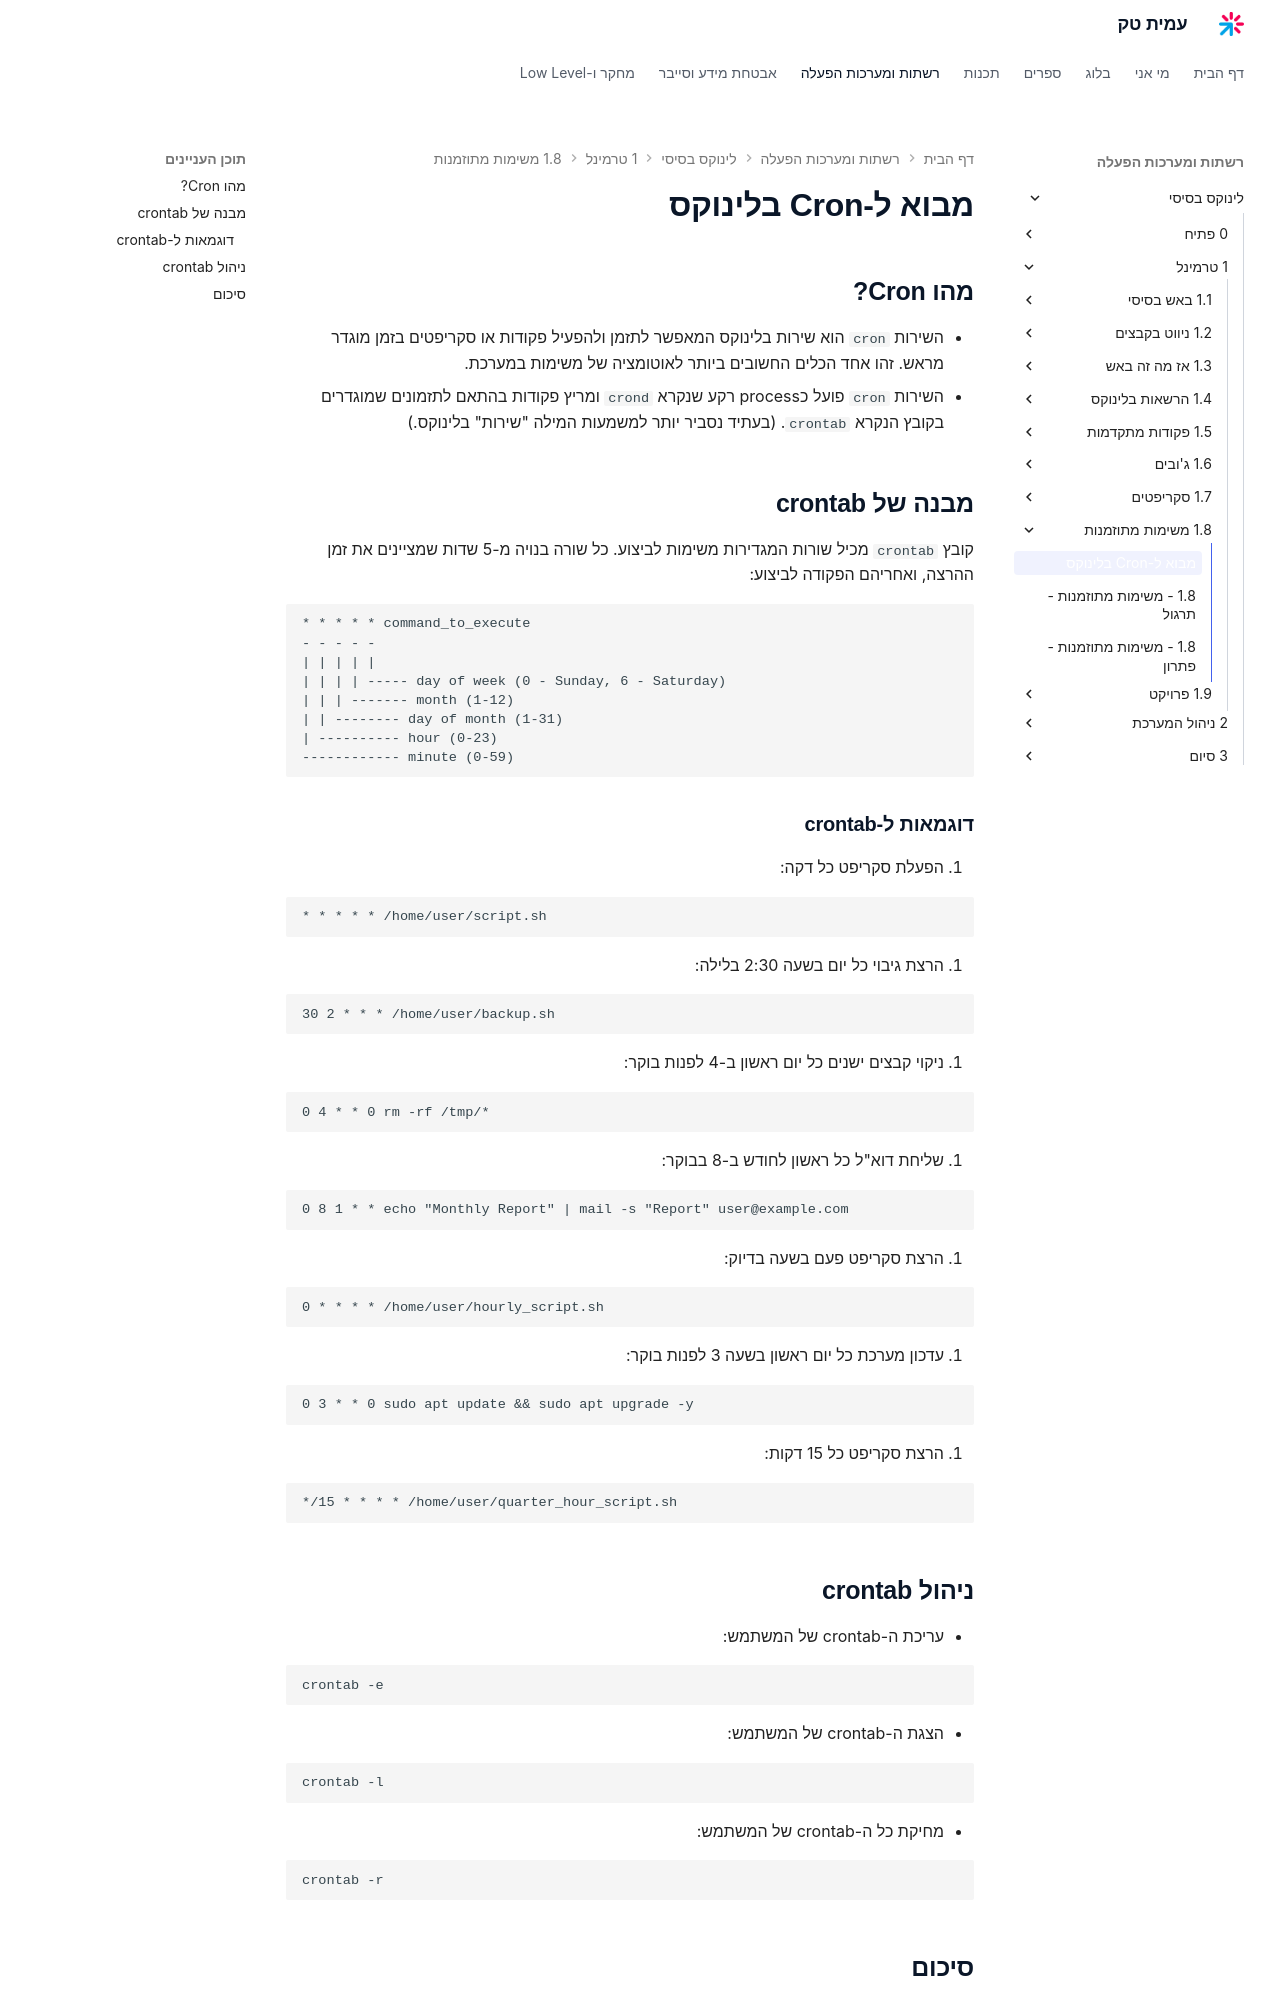

repository: AmitPinchasi/amittech · page: לינוקס-בסיסי/1 - טרמינל/1.8 - משימות מתוזמנות/1.8 - משימות מתוזמנות - הרצאה/index.html · generator: mkdocs

# מבוא ל-Cron בלינוקס

## מהו Cron?

- השירות `cron` הוא שירות בלינוקס המאפשר לתזמן ולהפעיל פקודות או סקריפטים בזמן מוגדר מראש. זהו אחד הכלים החשובים ביותר לאוטומציה של משימות במערכת.
- השירות `cron` פועל כprocess רקע שנקרא `crond` ומריץ פקודות בהתאם לתזמונים שמוגדרים בקובץ הנקרא `crontab`. (בעתיד נסביר יותר למשמעות המילה "שירות" בלינוקס.)

## מבנה של crontab

קובץ `crontab` מכיל שורות המגדירות משימות לביצוע. כל שורה בנויה מ-5 שדות שמציינים את זמן ההרצה, ואחריהם הפקודה לביצוע:

```
* * * * * command_to_execute
- - - - -
| | | | |
| | | | ----- day of week (0 - Sunday, 6 - Saturday)
| | | ------- month (1-12)
| | -------- day of month (1-31)
| ---------- hour (0-23)
------------ minute (0-59)
```

### דוגמאות ל-crontab

1. הפעלת סקריפט כל דקה:

```
* * * * * /home/user/script.sh
```

2. הרצת גיבוי כל יום בשעה 2:30 בלילה:

```
30 2 * * * /home/user/backup.sh
```

3. ניקוי קבצים ישנים כל יום ראשון ב-4 לפנות בוקר:

```
0 4 * * 0 rm -rf /tmp/*
```

4. שליחת דוא"ל כל ראשון לחודש ב-8 בבוקר:

```
0 8 1 * * echo "Monthly Report" | mail -s "Report" user@example.com
```

5. הרצת סקריפט פעם בשעה בדיוק:

```
0 * * * * /home/user/hourly_script.sh
```

6. עדכון מערכת כל יום ראשון בשעה 3 לפנות בוקר:

```
0 3 * * 0 sudo apt update && sudo apt upgrade -y
```

7. הרצת סקריפט כל 15 דקות:

```
*/15 * * * * /home/user/quarter_hour_script.sh
```


## ניהול crontab

- עריכת ה-crontab של המשתמש:

```
crontab -e
```

- הצגת ה-crontab של המשתמש:

```
crontab -l
```

- מחיקת כל ה-crontab של המשתמש:

```
crontab -r
```
